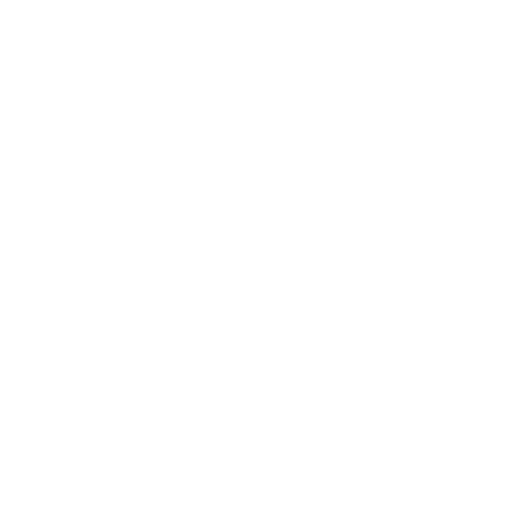
t = 0.00 s
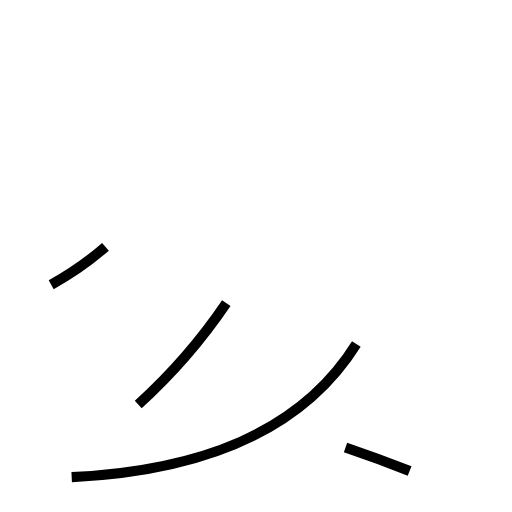
t = 1.75 s
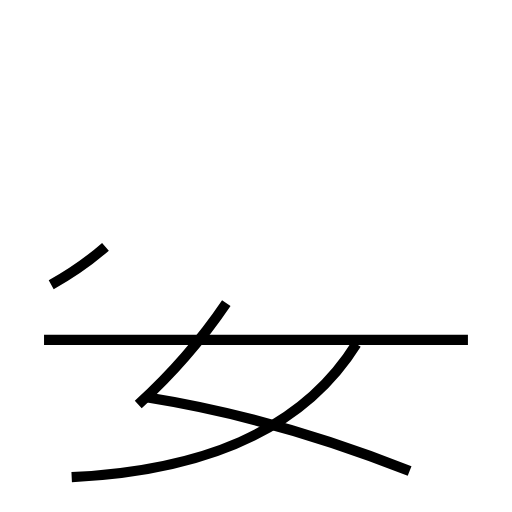
t = 3.59 s
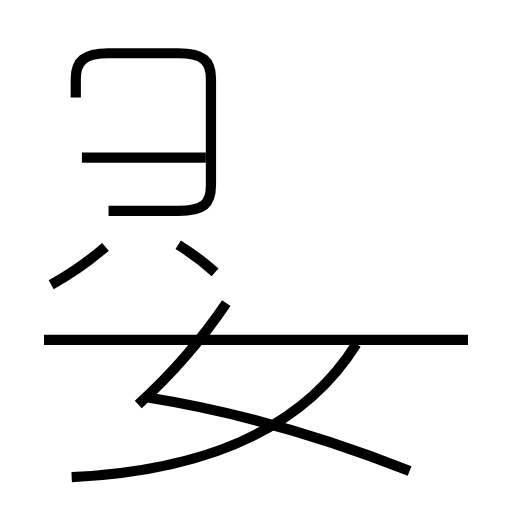
t = 5.29 s
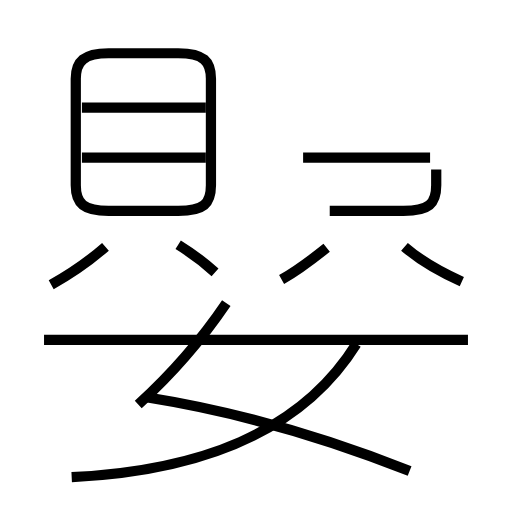
t = 7.19 s
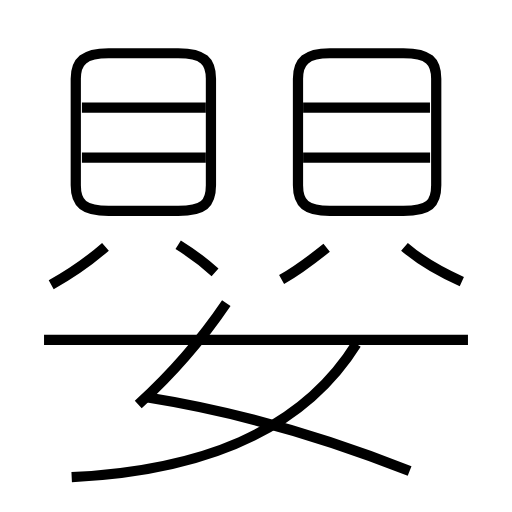
t = 8.77 s

The animated SVG that drew these frames (rendered in a browser with its animation timeline set to each time). Animation: 14 SMIL elements (animate=14); one cycle of 8.77 s.

<?xml version='1.0' encoding='utf-8'?>
<svg viewBox="0.0 -6.0 50.0 50.0" version="1.1" xmlns="http://www.w3.org/2000/svg"><rect x="-1000" y="-1000" width="2000" height="2000" stroke="white" fill="white" /><g style="fill:none;stroke:#000000;stroke-width:1"><path d="M 7.0 2.6 C 19.3 2.0 29.3 -1.6 34.8 -10.4 " transform="translate(0.0 38.0)" stroke-dasharray="31.976792108759987" stroke-dashoffset="31.976792108759987"><animate attributeName="stroke-dashoffset" from="31.976792108759987" to="0" dur="0.9593037632627995s" begin="0s; anim_end.end" fill="freeze" id="anim0" /></path><path d="M 5.0 -16.2 C 6.8 -17.2 8.7 -18.5 10.3 -19.9 " transform="translate(0.0 38.0)" stroke-dasharray="6.475255067299261" stroke-dashoffset="6.475255067299261"><animate attributeName="stroke-dashoffset" from="6.475255067299261" to="0" dur="0.19425765201897782s" begin="anim0.end" fill="freeze" id="anim1" /></path><path d="M 13.5 -4.5 C 16.8 -7.5 19.8 -11.0 22.1 -14.4 " transform="translate(0.0 38.0)" stroke-dasharray="13.143608210175238" stroke-dashoffset="13.143608210175238"><animate attributeName="stroke-dashoffset" from="13.143608210175238" to="0" dur="0.3943082463052571s" begin="anim1.end" fill="freeze" id="anim2" /></path><path d="M 40.0 2.0 C 32.2 -1.1 23.1 -3.8 14.3 -5.2 " transform="translate(0.0 38.0)" stroke-dasharray="26.74131364268254" stroke-dashoffset="26.74131364268254"><animate attributeName="stroke-dashoffset" from="26.74131364268254" to="0" dur="0.8022394092804762s" begin="anim2.end" fill="freeze" id="anim3" /></path><path d="M 4.3 -10.8 L 45.7 -10.8 " transform="translate(0.0 38.0)" stroke-dasharray="41.400000000000006" stroke-dashoffset="41.400000000000006"><animate attributeName="stroke-dashoffset" from="41.400000000000006" to="0" dur="1.2420000000000002s" begin="anim3.end" fill="freeze" id="anim4" /></path><path d="M 21.0 -17.4 C 19.9 -18.4 18.7 -19.3 17.4 -20.1 " transform="translate(0.0 38.0)" stroke-dasharray="4.506525513417267" stroke-dashoffset="4.506525513417267"><animate attributeName="stroke-dashoffset" from="4.506525513417267" to="0" dur="0.135195765402518s" begin="anim4.end" fill="freeze" id="anim5" /></path><path d="M 8.0 -28.6 L 20.1 -28.6 " transform="translate(0.0 38.0)" stroke-dasharray="12.100000000000001" stroke-dashoffset="12.100000000000001"><animate attributeName="stroke-dashoffset" from="12.100000000000001" to="0" dur="0.36300000000000004s" begin="anim5.end" fill="freeze" id="anim6" /></path><path d="M 10.6 -23.4 L 17.4 -23.4 C 19.9 -23.4 20.6 -24.1 20.6 -25.9 L 20.6 -36.3 C 20.6 -38.0 19.9 -38.8 17.4 -38.8 L 10.6 -38.8 C 8.2 -38.8 7.4 -38.0 7.4 -36.3 L 7.4 -25.9 C 7.4 -24.1 8.2 -23.4 10.6 -23.4 Z " transform="translate(0.0 38.0)" stroke-dasharray="53.32711248250595" stroke-dashoffset="53.32711248250595"><animate attributeName="stroke-dashoffset" from="53.32711248250595" to="0" dur="1.5998133744751786s" begin="anim6.end" fill="freeze" id="anim7" /></path><path d="M 8.0 -33.5 L 20.1 -33.5 " transform="translate(0.0 38.0)" stroke-dasharray="12.100000000000001" stroke-dashoffset="12.100000000000001"><animate attributeName="stroke-dashoffset" from="12.100000000000001" to="0" dur="0.36300000000000004s" begin="anim7.end" fill="freeze" id="anim8" /></path><path d="M 27.5 -16.7 C 29.1 -17.6 30.4 -18.6 31.9 -19.8 " transform="translate(0.0 38.0)" stroke-dasharray="5.388878878433774" stroke-dashoffset="5.388878878433774"><animate attributeName="stroke-dashoffset" from="5.388878878433774" to="0" dur="0.1616663663530132s" begin="anim8.end" fill="freeze" id="anim9" /></path><path d="M 45.1 -16.5 C 43.1 -17.4 41.0 -18.6 39.5 -19.9 " transform="translate(0.0 38.0)" stroke-dasharray="6.572707472056653" stroke-dashoffset="6.572707472056653"><animate attributeName="stroke-dashoffset" from="6.572707472056653" to="0" dur="0.1971812241616996s" begin="anim9.end" fill="freeze" id="anim10" /></path><path d="M 29.6 -28.6 L 42.0 -28.6 " transform="translate(0.0 38.0)" stroke-dasharray="12.399999999999999" stroke-dashoffset="12.399999999999999"><animate attributeName="stroke-dashoffset" from="12.399999999999999" to="0" dur="0.37199999999999994s" begin="anim10.end" fill="freeze" id="anim11" /></path><path d="M 32.2 -23.4 L 39.4 -23.4 C 41.9 -23.4 42.6 -24.1 42.6 -25.9 L 42.6 -36.3 C 42.6 -38.0 41.9 -38.8 39.4 -38.8 L 32.2 -38.8 C 29.9 -38.8 29.1 -38.0 29.1 -36.3 L 29.1 -25.9 C 29.1 -24.1 29.9 -23.4 32.2 -23.4 Z " transform="translate(0.0 38.0)" stroke-dasharray="53.94427532656533" stroke-dashoffset="53.94427532656533"><animate attributeName="stroke-dashoffset" from="53.94427532656533" to="0" dur="1.61832825979696s" begin="anim11.end" fill="freeze" id="anim12" /></path><path d="M 29.6 -33.5 L 42.0 -33.5" transform="translate(0.0 38.0)" stroke-dasharray="12.399999999999999" stroke-dashoffset="12.399999999999999"><animate attributeName="stroke-dashoffset" from="12.399999999999999" to="0" dur="0.37199999999999994s" begin="anim12.end" fill="freeze" id="anim_end" /></path></g></svg>
